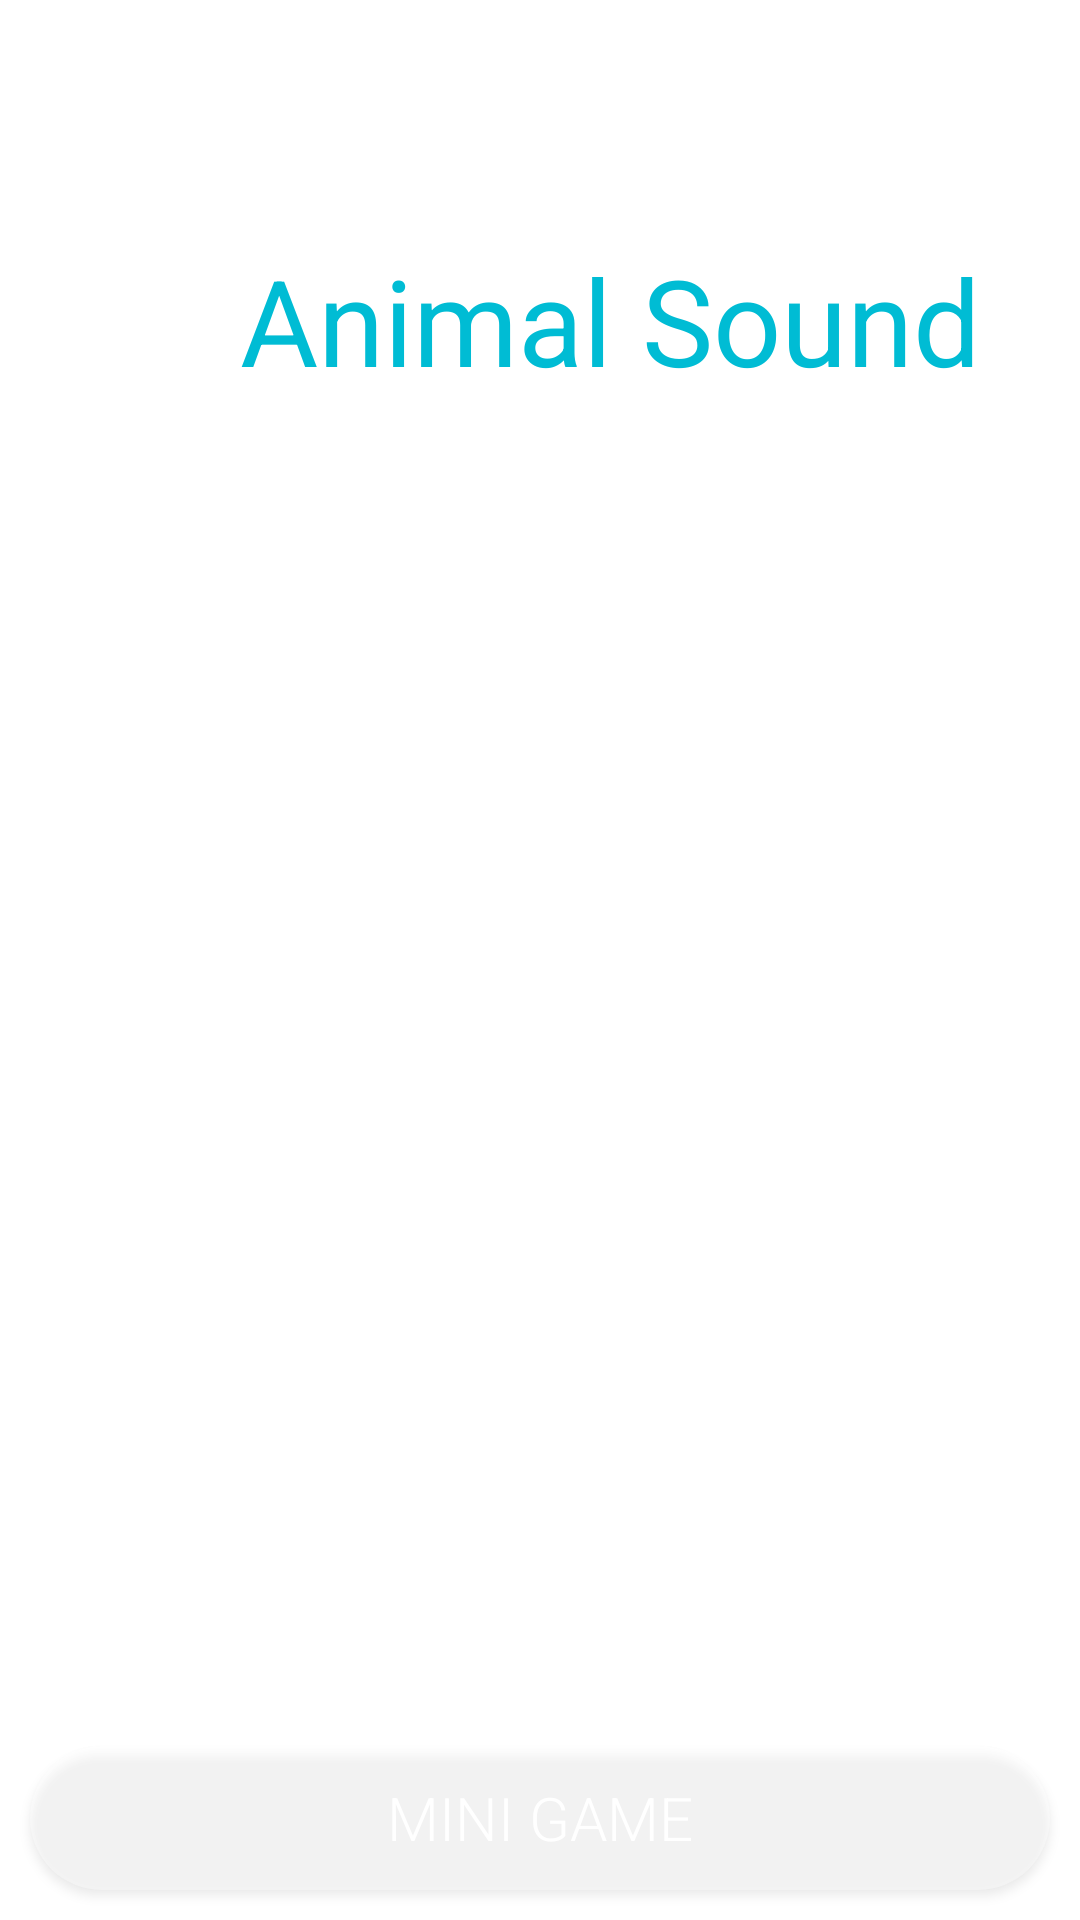

Android layout source for this screen:
<!-- AndroidManifest.xml: application theme Theme.ChuaBaiKiemTra -->
<!-- res/layout/fragment_m001_main.xml -->
<?xml version="1.0" encoding="utf-8"?>
<LinearLayout xmlns:android="http://schemas.android.com/apk/res/android"
    android:layout_width="match_parent"
    android:layout_height="match_parent"
    android:background="@drawable/bg_savana"
    android:orientation="vertical">

    <TextView
        android:layout_width="wrap_content"
        android:layout_height="wrap_content"
        android:layout_marginStart="80dp"
        android:layout_marginTop="80dp"
        android:text="@string/txt_animal_sound"
        android:textColor="#00BCD4"
        android:textSize="40sp" />

    <LinearLayout
        android:id="@+id/ln_animal"
        android:layout_width="match_parent"
        android:layout_height="0dp"
        android:layout_weight="1"
        android:gravity="center"
        android:orientation="vertical" />

    <Button
        android:id="@+id/bt_game"
        android:layout_width="match_parent"
        android:layout_height="wrap_content"
        android:layout_marginHorizontal="10dp"
        android:layout_marginBottom="10dp"
        android:background="@drawable/bg_button"
        android:backgroundTint="@color/white"
        android:fontFamily="sans-serif-light"
        android:gravity="center"
        android:padding="10dp"
        android:text="MiNi Game"
        android:textColor="@color/white"
        android:textSize="20sp" />

</LinearLayout>
<!-- resources referenced by this layout -->
<resources>
  <color name="white">#FFFFFFFF</color>
  <!-- drawable bg_button (drawable) -->
  <?xml version="1.0" encoding="utf-8"?>
  <shape xmlns:android="http://schemas.android.com/apk/res/android"
      android:shape="rectangle">
      <corners android:radius="50dp"/>
      <solid android:color="@color/whiteAlpha"/>
  </shape>
  <string name="txt_animal_sound">Animal Sound</string>
  <style name="Theme.ChuaBaiKiemTra" parent="Theme.MaterialComponents.Light.NoActionBar">
          
          <item name="colorPrimary">@color/purple_500</item>
          <item name="colorPrimaryVariant">@color/colorStatusBar</item>
          <item name="colorOnPrimary">@color/white</item>
          
          <item name="colorSecondary">@color/purple_200</item>
          <item name="colorSecondaryVariant">@color/purple_700</item>
          <item name="colorOnSecondary">@color/black</item>
          
          <item name="android:statusBarColor" tools:targetApi="l">?attr/colorPrimaryVariant</item>
          
      </style>
  <color name="whiteAlpha">#66FFFFFF</color>
  <color name="purple_500">#FF6200EE</color>
  <color name="colorStatusBar">#CAF9FE</color>
  <color name="purple_200">#FFBB86FC</color>
  <color name="purple_700">#FF3700B3</color>
  <color name="black">#FF000000</color>
</resources>
